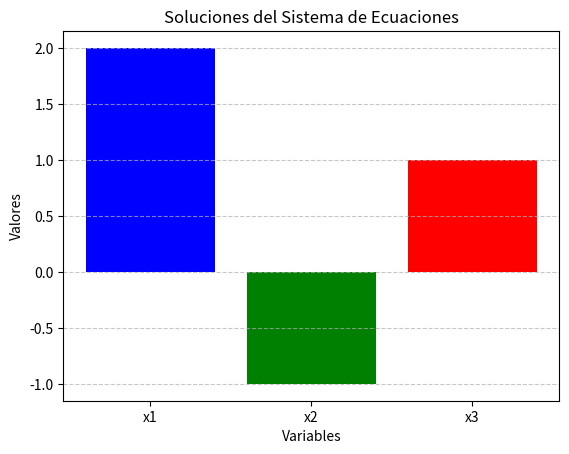

Write Python code to recreate this figure.
import numpy as np
import matplotlib.pyplot as plt
import csv

def resolver_sistema():
    print("Resolviendo un sistema de ecuaciones lineales ... ")

    # Definir una matriz de coeficientes y un vector de términos independientes
    A = np.array([[3, 1, -1], [2, 4, 1], [-1, 2, 5]])
    b = np.array([4, 1, 1])

    # Resolver el sistema Ax = b
    try:
        x = np.linalg.solve(A, b)
        print("Solución del sistema:")
        for i, valor in enumerate(x, start=1):
            print(f"x{i} = {valor:.4f}")
        return x
    except np.linalg.LinAlgError:
        print("El sistema no tiene solución o tiene infinitas soluciones.")
        return None

def graficar_soluciones(soluciones):
    if soluciones is not None:
        print("Generando gráfico de las soluciones ... ")

        etiquetas = [f"x{i}" for i in range(1, len(soluciones) + 1)]
        plt.bar(etiquetas, soluciones, color=['blue', 'green', 'red'])
        plt.title("Soluciones del Sistema de Ecuaciones")
        plt.xlabel("Variables")
        plt.ylabel("Valores")
        # Corrección: Estilo de línea sin espacios
        plt.grid(axis='y', linestyle='--', alpha=0.7)

        plt.savefig("soluciones.png")
        plt.close()
        print("Gráfico guardado como 'soluciones.png'")
    else:
        print("No se puede generar el gráfico debido a la falta de soluciones.")

def guardar_resultados_csv(soluciones):
    if soluciones is not None:
        print("Guardando resultados en un archivo CSV ... ")

        # Corrección: Este bloque debe estar indentado dentro del IF
        with open("resultados.csv", mode="w", newline="") as archivo:
            escritor = csv.writer(archivo)
            escritor.writerow(["Variable", "Valor"])
            for i, valor in enumerate(soluciones, start=1):
                # Corrección: F-string sin espacios internos
                escritor.writerow([f"x{i}", f"{valor:.4f}"])

        print("Resultados guardados en 'resultados.csv'")
    else:
        print("No se pueden guardar los resultados debido a la falta de soluciones.")

def main():
    print("=== Sistema de Ecuaciones Lineales ===")
    soluciones = resolver_sistema()
    graficar_soluciones(soluciones)
    guardar_resultados_csv(soluciones)

if __name__ == "__main__":
    main()
